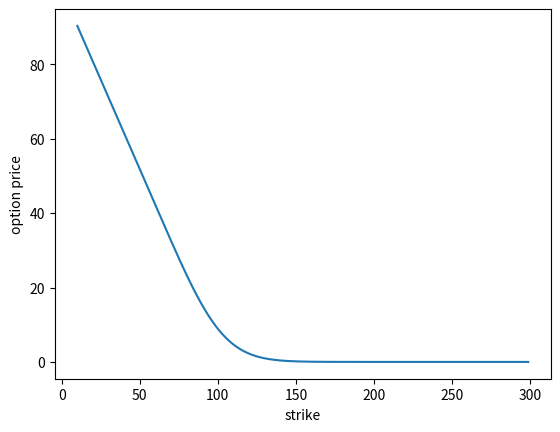

Reproduce this figure in Python.
import numpy as np
import matplotlib.pyplot as plt
from scipy.fft import fft

__all__ = [
    "CharExpBS",
    "FFT_BS"
]

def CharExpBS(v,sig):    
    V = -sig**2/2*v**2 # := V(v)
    drift_rn = -(sig**2/2) # -V(-1j)
    V = drift_rn*1j*v + V 
    return V

def FFT_BS(Strike):
    # European Call - BS model
    S = 100
    T = 1
    r = 0.0367
    sig = 0.17801
    Npow = 20
    N = 2**Npow
    A = 1200
    eta = A/N
    v = np.arange(0, A, eta)
    v[0] = 1e-22
    Lambda = 2*np.pi/(N*eta)
    k = -Lambda*N/2 + Lambda*np.arange(N)
    
    
    # Fourier transform of z_k
    print("riskneutral check", np.exp(T*CharExpBS(-1j,sig)))

    Z_k = np.exp(1j*r*v*T)*(np.exp(T*CharExpBS(v-1j,sig))-1)/(1j*v*(1j*v+1))
    
    # Option price
    # Trapezoidal rule
    w = np.ones(N)
    w[0] = 0.5
    w[N-1] = 0.5
    x = w*eta*Z_k*np.exp(1j*np.pi*np.arange(N))
    
    z_k = np.real(fft(x)/np.pi)

    C = S*(z_k+np.maximum(1-np.exp(k-r*T),0))
    
    K = S*np.exp(k)
    
    # delete too small and too big strikes
    index = np.where((K > 0.1 * S) & (K < 3 * S))[0]
    C = C[index]
    K = K[index]

    # Plotting
    plt.plot(K, C) 
    plt.xlabel('strike')
    plt.ylabel('option price')
    plt.show()

    # Interpolation
    P_i = np.interp(Strike, K, C)
    return P_i


if __name__ == "__main__":
    print(FFT_BS(100))